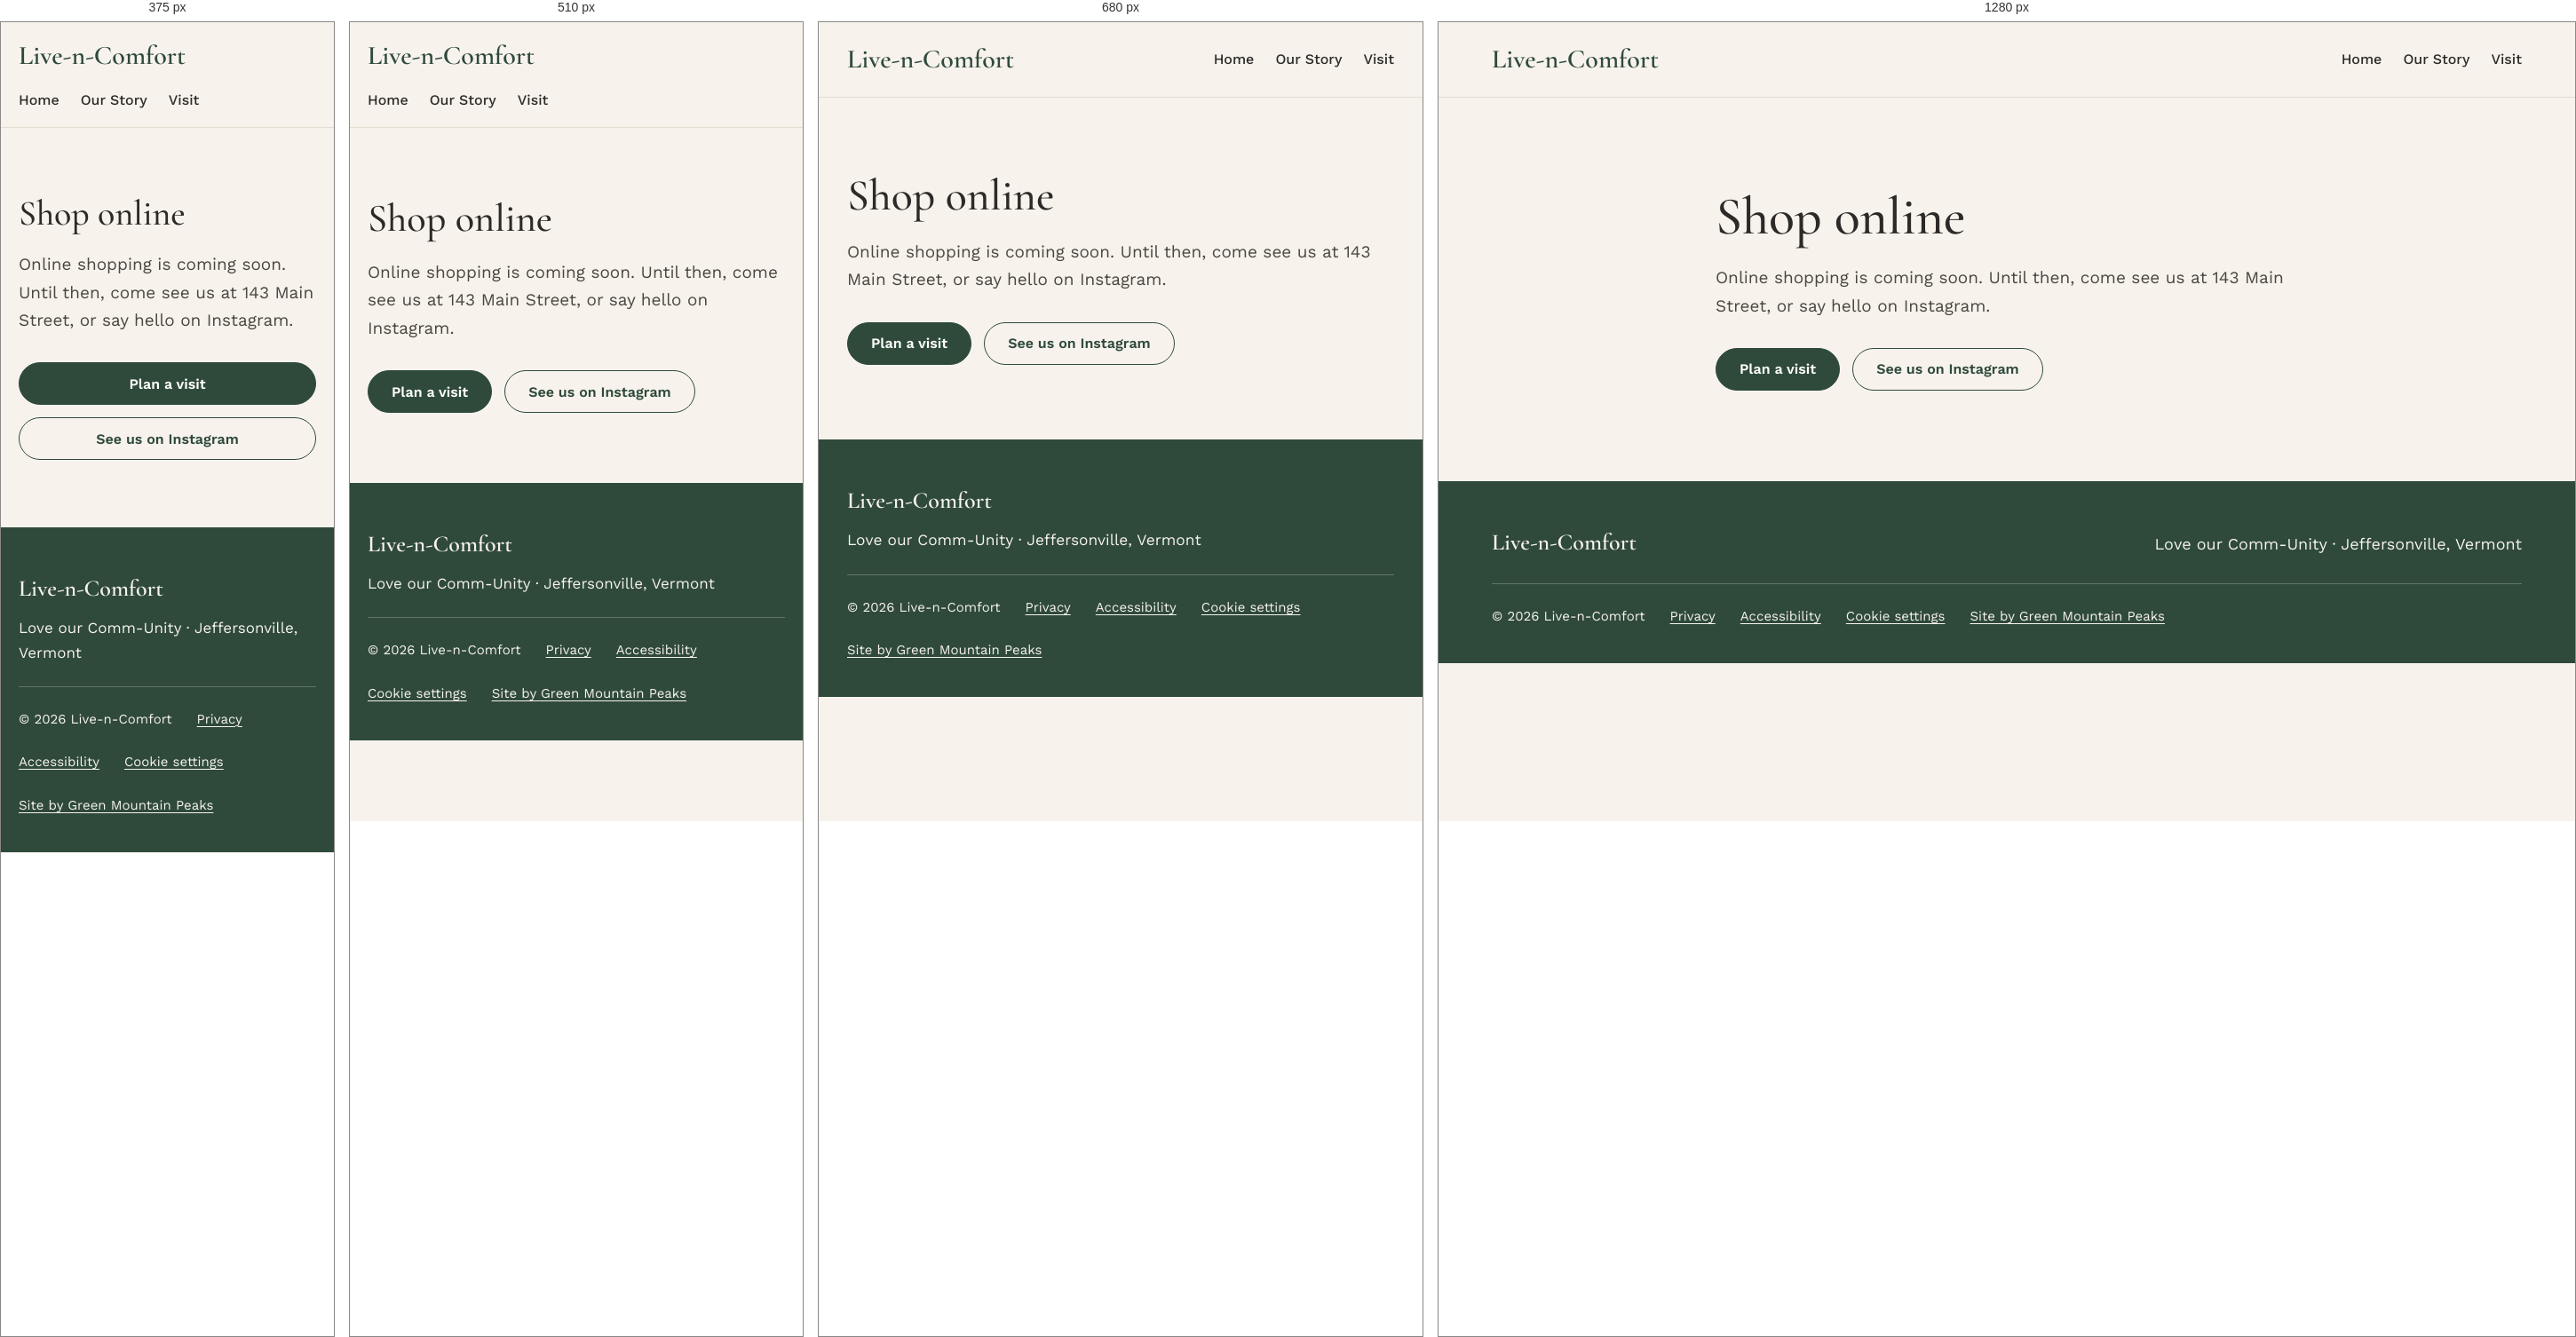
Rendered at 375 px, 510 px, 680 px and 1280 px, left to right.

<!-- file: index.html -->
<!doctype html>
<html lang="en">
<head>
  <meta charset="utf-8">
  <meta name="viewport" content="width=device-width, initial-scale=1">
  <title>Shop Online | Live-n-Comfort</title>
  <meta name="description" content="Online shopping at Live-n-Comfort is coming soon. Until then, visit us at 143 Main Street in Jeffersonville, Vermont.">
  <link rel="canonical" href="https://livencomfort.com/shop/">
  <meta name="robots" content="noindex">
  <meta name="theme-color" content="#2F4A3A">
  <link rel="icon" href="/images/favicon.svg" type="image/svg+xml">
  <link rel="preload" href="/fonts/cormorant-garamond-latin-500-normal.woff2" as="font" type="font/woff2" crossorigin>
  <link rel="stylesheet" href="/css/site.css?v=2">
  <meta property="og:type" content="website">
  <meta property="og:site_name" content="Live-n-Comfort">
  <meta property="og:title" content="Shop Online | Live-n-Comfort">
  <meta property="og:description" content="Online shopping at Live-n-Comfort is coming soon. Until then, visit us at 143 Main Street in Jeffersonville, Vermont.">
  <meta property="og:url" content="https://livencomfort.com/shop/">
  <meta property="og:image" content="https://livencomfort.com/images/og-image.jpg">
  <meta property="og:image:width" content="1200">
  <meta property="og:image:height" content="630">
  <meta property="og:locale" content="en_US">
  <meta name="twitter:card" content="summary_large_image">
  <script src="/js/site.js?v=2" defer></script>
</head>
<body>
  <a class="skip-link" href="#main">Skip to main content</a>

  <header class="site-header">
    <div class="container header-inner">
      <a class="logo" href="/">Live-n-Comfort</a>
      <nav class="site-nav" aria-label="Main">
        <ul class="nav-list">
          <li><a href="/">Home</a></li>
          <li><a href="/our-story/">Our Story</a></li>
          <li><a href="/visit/">Visit</a></li>
          <li><a class="nav-shop" href="/shop/" aria-current="page">Shop</a></li>
        </ul>
      </nav>
    </div>
  </header>

  <main id="main" tabindex="-1">
    <section class="section">
      <div class="container simple-page">
        <h1>Shop online</h1>
        <p class="lead">Online shopping is coming soon. Until then, come see us at 143 Main Street, or say hello on Instagram.</p>
        <div class="btn-row">
          <a class="btn btn--primary" href="/visit/">Plan a visit</a>
          <a class="btn btn--secondary" href="https://www.instagram.com/livencomfort">See us on Instagram</a>
        </div>
      </div>
    </section>
  </main>

  <footer class="site-footer">
    <div class="container">
      <div class="footer-top">
        <p class="footer-logo">Live-n-Comfort</p>
        <p>Love our Comm-Unity · Jeffersonville, Vermont</p>
      </div>
      <div class="footer-bottom">
        <p>© 2026 Live-n-Comfort</p>
        <a href="/privacy/">Privacy</a>
        <a href="/accessibility/">Accessibility</a>
        <button type="button" class="footer-link-button" data-cookie-settings>Cookie settings</button>
        <a href="https://greenmountainpeaks.com">Site by Green Mountain Peaks</a>
      </div>
    </div>
  </footer>
</body>
</html>


/* @media block from site.css */
@media (max-width: 600px) {
  :root { --gutter: 20px; }
}

/* @media block from site.css */
@media (max-width: 600px) {
  .header-inner { padding-block: 14px 8px; }
  .site-nav { width: 100%; }
}

/* @media block from site.css */
@media (max-width: 760px) {
  .ph--hero { --ph-h: 360px; }
  .ph--wide { --ph-h: 300px; }
  .ph--feature { --ph-h: 360px; }
}

/* @media block from site.css */
@media (max-width: 900px) {
  .hero,
  .feature { grid-template-columns: 1fr; gap: 36px; }
  .card-grid { grid-template-columns: 1fr; max-width: 560px; margin-inline: auto; }
  .info-grid { grid-template-columns: 1fr 1fr; }
  .insta-grid { grid-template-columns: repeat(2, minmax(0, 1fr)); }
  .visit-grid { grid-template-columns: minmax(0, 1fr); }
}

/* @media block from site.css */
@media (max-width: 760px) {
  .photo-pair { grid-template-columns: 1fr; }
  .info-grid { grid-template-columns: 1fr; gap: 36px; }
  .map-wrap { min-height: 360px; }
  .footer-top { flex-direction: column; }
}

/* @media block from site.css */
@media (max-width: 420px) {
  .btn-row .btn { flex: 1 1 100%; }
  .hours { column-gap: 16px; }
  /* The Visit card is too narrow for day and time side by side, so stack them. */
  .card .hours { grid-template-columns: 1fr; row-gap: 2px; }
  .card .hours dd { margin-bottom: 10px; white-space: normal; }
  .card .hours dd:last-child { margin-bottom: 0; }
  .insta-grid { gap: 12px; }
}